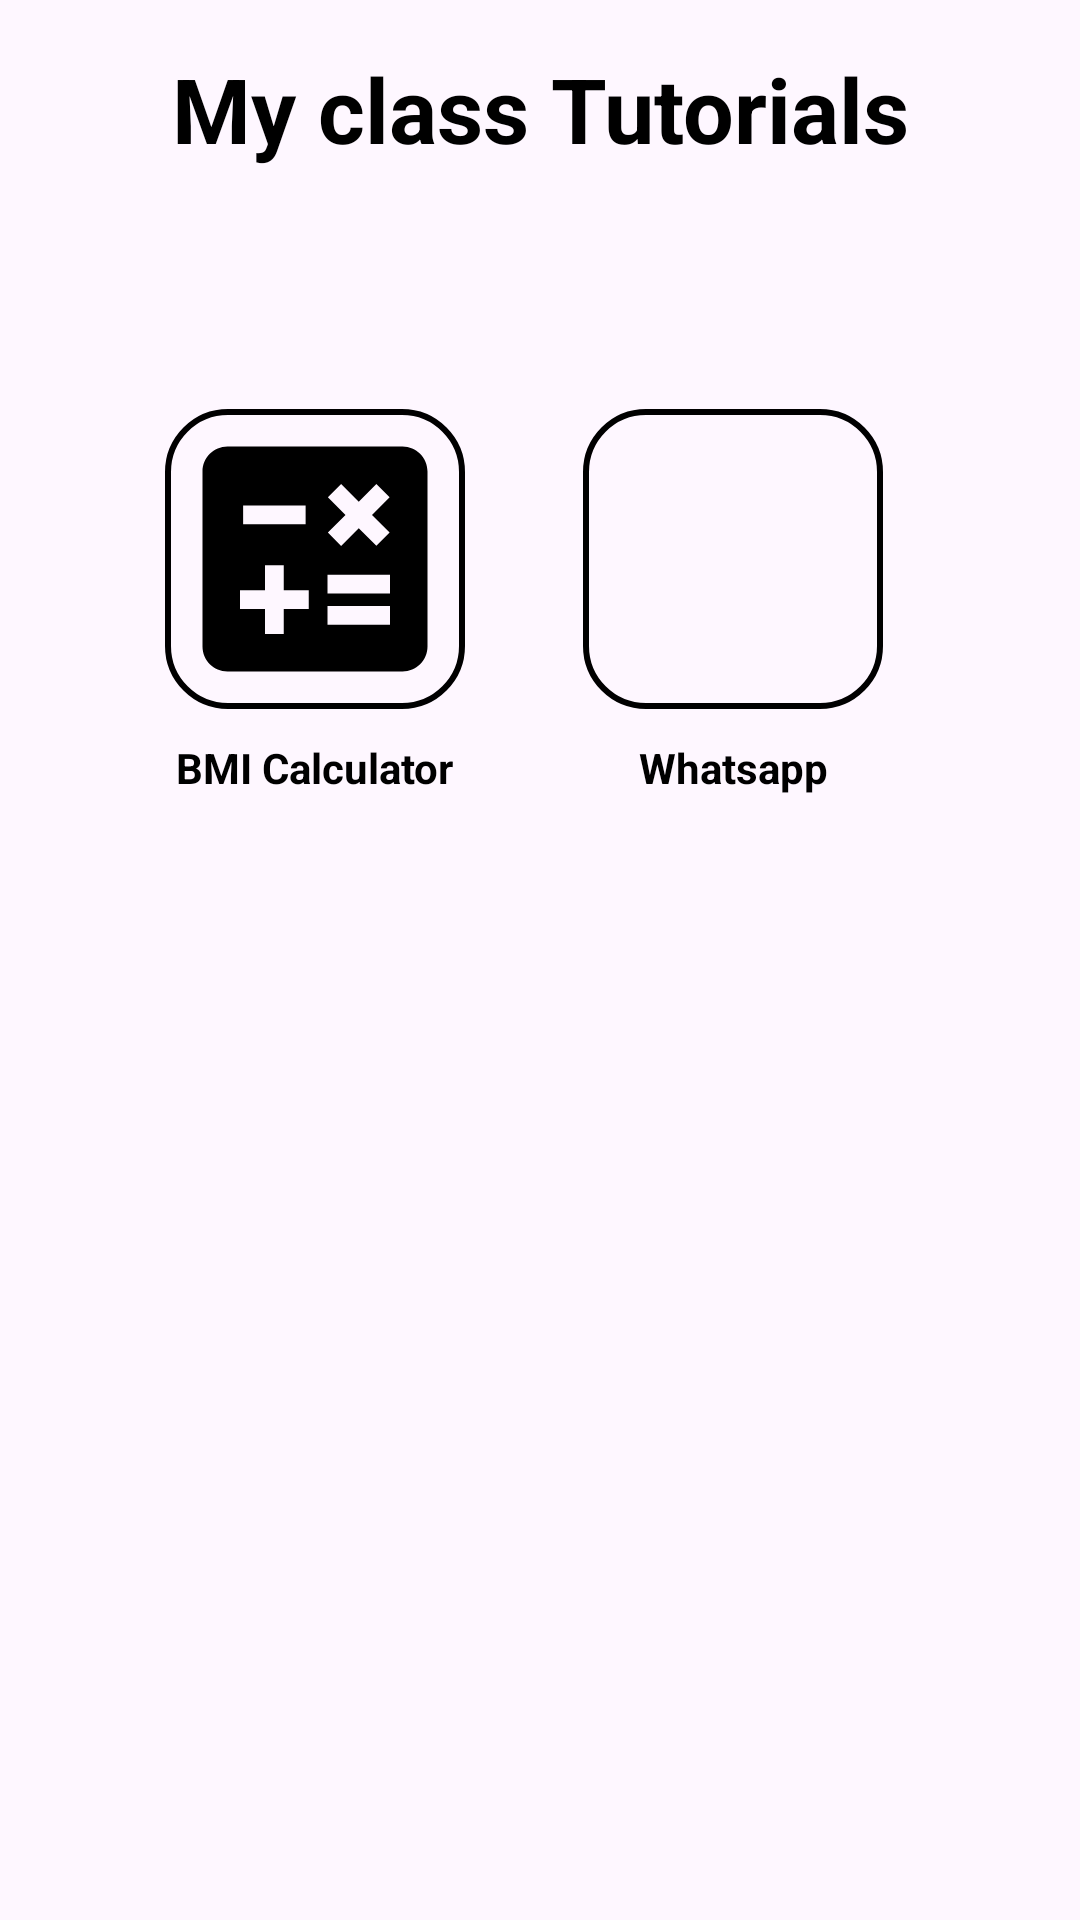

Layout XML and referenced resources for this Android screen:
<!-- AndroidManifest.xml: application theme Theme.MyAppAMG -->
<!-- res/layout/activity_main_menu.xml -->
<?xml version="1.0" encoding="utf-8"?>
<androidx.constraintlayout.widget.ConstraintLayout xmlns:android="http://schemas.android.com/apk/res/android"
    xmlns:app="http://schemas.android.com/apk/res-auto"
    xmlns:tools="http://schemas.android.com/tools"
    android:layout_width="match_parent"
    android:layout_height="match_parent"
    tools:ignore="MissingConstraints"
    tools:context=".Activites.MainMenuActivity">



    <TextView
        android:id="@+id/textView"
        android:layout_width="wrap_content"
        android:layout_height="wrap_content"
        android:layout_marginTop="16dp"
        android:text="My class Tutorials"
        android:textColor="@color/black"
        android:textSize="30sp"
        android:textStyle="bold"
        app:layout_constraintEnd_toEndOf="parent"
        app:layout_constraintStart_toStartOf="parent"
        app:layout_constraintTop_toTopOf="parent" />

    <ImageView
        android:id="@+id/bmi_imageview"
        android:layout_width="100dp"
        android:layout_height="100dp"
        android:layout_marginStart="32dp"
        android:layout_marginTop="80dp"
        android:background="@drawable/my_square"
        app:layout_constraintEnd_toEndOf="@+id/textView"
        app:layout_constraintHorizontal_bias="0.134"
        app:layout_constraintStart_toStartOf="parent"
        app:layout_constraintTop_toBottomOf="@+id/textView"
        app:srcCompat="@drawable/baseline_calculate_24" />

    <TextView
        android:id="@+id/bmi_textview"
        android:layout_width="wrap_content"
        android:layout_height="wrap_content"
        android:layout_marginTop="10dp"
        android:text="BMI Calculator"
        android:textColor="@color/black"
        android:textStyle="bold"
        app:layout_constraintEnd_toEndOf="@+id/bmi_imageview"
        app:layout_constraintStart_toStartOf="@+id/bmi_imageview"
        app:layout_constraintTop_toBottomOf="@+id/bmi_imageview" />

    <ImageView
        android:id="@+id/whatsappImageView"
        android:layout_width="100dp"
        android:layout_height="100dp"
        android:layout_marginTop="80dp"
        android:layout_marginEnd="32dp"
        android:background="@drawable/my_square"
        app:layout_constraintEnd_toEndOf="parent"
        app:layout_constraintHorizontal_bias="0.802"
        app:layout_constraintStart_toStartOf="@+id/textView"
        app:layout_constraintTop_toBottomOf="@+id/textView"
        app:srcCompat="@drawable/baseline_whatsapp" />

    <TextView
        android:id="@+id/whatsappTextView"
        android:layout_width="wrap_content"
        android:layout_height="wrap_content"
        android:text="Whatsapp"
        android:textColor="@color/black"
        android:textStyle="bold"
        android:layout_marginTop="10dp"
        app:layout_constraintEnd_toEndOf="@+id/whatsappImageView"
        app:layout_constraintStart_toStartOf="@+id/whatsappImageView"
        app:layout_constraintTop_toBottomOf="@+id/whatsappImageView" />
</androidx.constraintlayout.widget.ConstraintLayout>
<!-- resources referenced by this layout -->
<resources>
  <color name="black">#FF000000</color>
  <!-- drawable baseline_calculate_24 (drawable) -->
  <vector xmlns:android="http://schemas.android.com/apk/res/android"
      android:width="24dp"
      android:height="24dp"
      android:tint="#000000"
      android:viewportWidth="24"
      android:viewportHeight="24">
      <path
          android:fillColor="@android:color/white"
          android:pathData="M19,3H5C3.9,3 3,3.9 3,5v14c0,1.1 0.9,2 2,2h14c1.1,0 2,
          -0.9 2,-2V5C21,3.9 20.1,3 19,3zM13.03,7.06L14.09,6l1.41,1.41L16.91,6l1.06,1.06l-1.41,
          1.41l1.41,1.41l-1.06,1.06L15.5,9.54l-1.41,1.41l-1.06,-1.06l1.41,-1.41L13.03,7.06zM6.25,7.72h5v1.5h-5V7.72zM11.5,16h-2v2H8v-2H6v-1.5h2v-2h1.5v2h2V16zM18,
          17.25h-5v-1.5h5V17.25zM18,14.75h-5v-1.5h5V14.75z" />
  
  </vector>
  <!-- drawable my_square (drawable) -->
  <?xml version="1.0" encoding="utf-8"?>
  <shape xmlns:android="http://schemas.android.com/apk/res/android" android:shape="rectangle">
      <stroke android:color="@color/black" android:width="2dp"/>
      <corners android:bottomLeftRadius="20dp" android:bottomRightRadius="20dp" android:topLeftRadius="20dp" android:topRightRadius="20dp" android:radius="20dp"/>
  </shape>
  <style name="Theme.MyAppAMG" parent="Theme.Material3.DayNight.NoActionBar">
  
      </style>
</resources>
